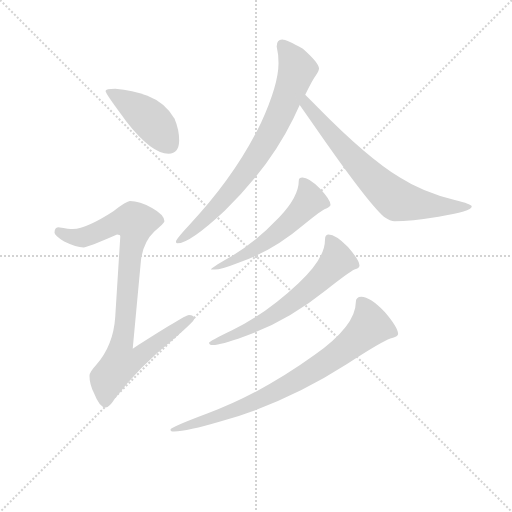
t = 0.00 s
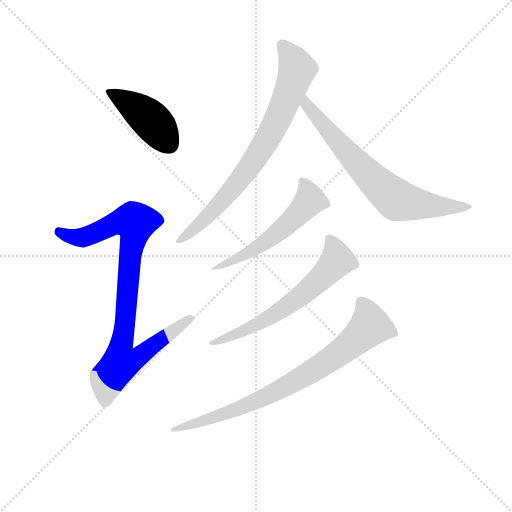
t = 1.15 s
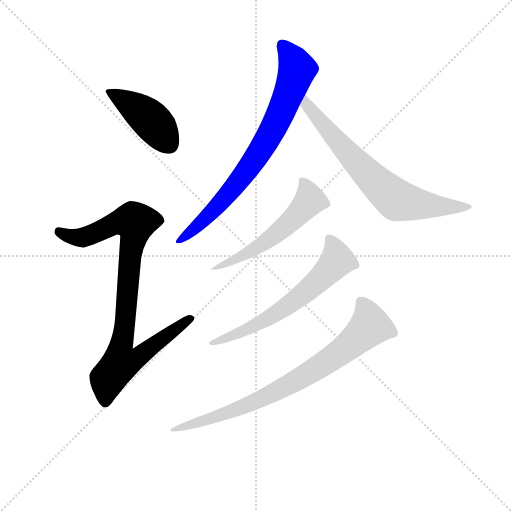
t = 2.30 s
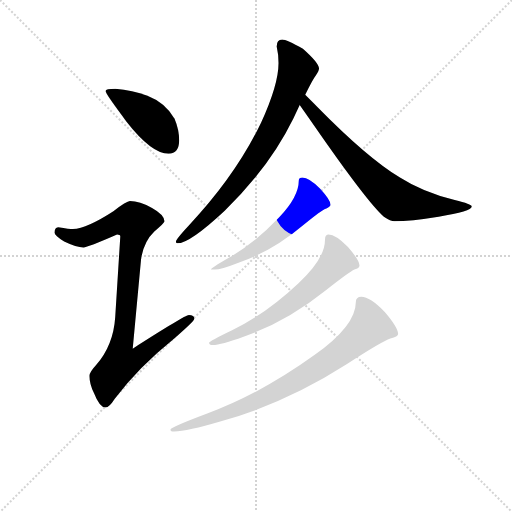
t = 3.45 s
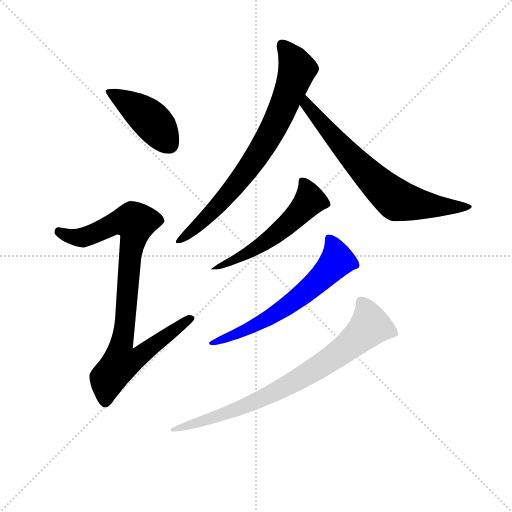
t = 4.61 s
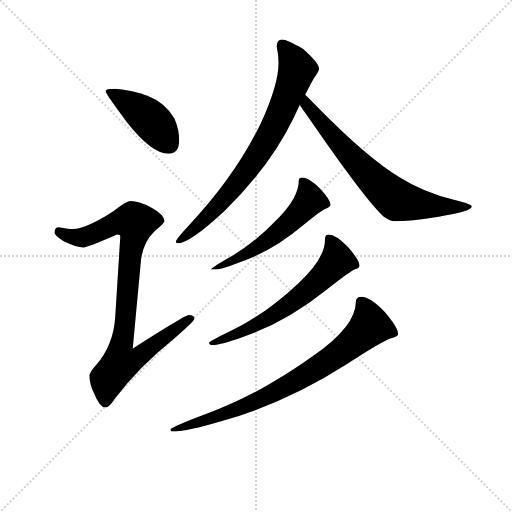
t = 5.76 s

The animated SVG that drew these frames (rendered in a browser with its animation timeline set to each time). Animation: 7 CSS @keyframes rules; one cycle of 5.76 s.

<svg version="1.1" viewBox="0 0 1024 1024" xmlns="http://www.w3.org/2000/svg">
  <g stroke="lightgray" stroke-dasharray="1,1" stroke-width="1" transform="scale(4, 4)">
    <line x1="0" y1="0" x2="256" y2="256"></line>
    <line x1="256" y1="0" x2="0" y2="256"></line>
    <line x1="128" y1="0" x2="128" y2="256"></line>
    <line x1="0" y1="128" x2="256" y2="128"></line>
  </g>
<g transform="scale(0.92, -0.92) translate(60, -900)">
   <style type="text/css">
    @keyframes keyframes0 {
      from {
       stroke: blue;
       stroke-dashoffset: 436;
       stroke-width: 128;
       }
       59% {
       animation-timing-function: step-end;
       stroke: blue;
       stroke-dashoffset: 0;
       stroke-width: 128;
       }
       to {
       stroke: black;
       stroke-width: 1024;
       }
       }
       #make-me-a-hanzi-animation-0 {
         animation: keyframes0 0.604818s both;
         animation-delay: 0.000000s;
         animation-timing-function: linear;
       }
    @keyframes keyframes1 {
      from {
       stroke: blue;
       stroke-dashoffset: 898;
       stroke-width: 128;
       }
       75% {
       animation-timing-function: step-end;
       stroke: blue;
       stroke-dashoffset: 0;
       stroke-width: 128;
       }
       to {
       stroke: black;
       stroke-width: 1024;
       }
       }
       #make-me-a-hanzi-animation-1 {
         animation: keyframes1 0.980794s both;
         animation-delay: 0.604818s;
         animation-timing-function: linear;
       }
    @keyframes keyframes2 {
      from {
       stroke: blue;
       stroke-dashoffset: 779;
       stroke-width: 128;
       }
       72% {
       animation-timing-function: step-end;
       stroke: blue;
       stroke-dashoffset: 0;
       stroke-width: 128;
       }
       to {
       stroke: black;
       stroke-width: 1024;
       }
       }
       #make-me-a-hanzi-animation-2 {
         animation: keyframes2 0.883952s both;
         animation-delay: 1.585612s;
         animation-timing-function: linear;
       }
    @keyframes keyframes3 {
      from {
       stroke: blue;
       stroke-dashoffset: 716;
       stroke-width: 128;
       }
       70% {
       animation-timing-function: step-end;
       stroke: blue;
       stroke-dashoffset: 0;
       stroke-width: 128;
       }
       to {
       stroke: black;
       stroke-width: 1024;
       }
       }
       #make-me-a-hanzi-animation-3 {
         animation: keyframes3 0.832682s both;
         animation-delay: 2.469564s;
         animation-timing-function: linear;
       }
    @keyframes keyframes4 {
      from {
       stroke: blue;
       stroke-dashoffset: 557;
       stroke-width: 128;
       }
       64% {
       animation-timing-function: step-end;
       stroke: blue;
       stroke-dashoffset: 0;
       stroke-width: 128;
       }
       to {
       stroke: black;
       stroke-width: 1024;
       }
       }
       #make-me-a-hanzi-animation-4 {
         animation: keyframes4 0.703288s both;
         animation-delay: 3.302246s;
         animation-timing-function: linear;
       }
    @keyframes keyframes5 {
      from {
       stroke: blue;
       stroke-dashoffset: 638;
       stroke-width: 128;
       }
       67% {
       animation-timing-function: step-end;
       stroke: blue;
       stroke-dashoffset: 0;
       stroke-width: 128;
       }
       to {
       stroke: black;
       stroke-width: 1024;
       }
       }
       #make-me-a-hanzi-animation-5 {
         animation: keyframes5 0.769206s both;
         animation-delay: 4.005534s;
         animation-timing-function: linear;
       }
    @keyframes keyframes6 {
      from {
       stroke: blue;
       stroke-dashoffset: 808;
       stroke-width: 128;
       }
       72% {
       animation-timing-function: step-end;
       stroke: blue;
       stroke-dashoffset: 0;
       stroke-width: 128;
       }
       to {
       stroke: black;
       stroke-width: 1024;
       }
       }
       #make-me-a-hanzi-animation-6 {
         animation: keyframes6 0.907552s both;
         animation-delay: 4.774740s;
         animation-timing-function: linear;
       }
</style>
<path d="M 190.5 707.0 Q 169.5 707.0 169.5 702.0 Q 169.5 696.0 215.5 635.0 Q 269.5 566.0 306.5 566.0 Q 329.5 566.0 329.5 595.0 Q 329.5 618.0 319.5 642.0 Q 299.5 677.0 260.5 692.0 Q 228.5 704.0 190.5 707.0 Z" fill="lightgray"></path> 
<path d="M 222.5 463.0 Q 215.5 463.0 186.5 441.0 Q 129.5 404.0 98.5 402.0 Q 91.5 402.0 66.5 406.0 Q 58.5 405.0 58.5 394.0 Q 58.5 388.0 79.5 375.0 Q 106.5 362.0 121.5 362.0 Q 130.5 362.0 194.5 390.0 Q 201.5 390.0 201.5 386.0 L 190.5 211.0 Q 186.5 149.0 148.5 106.0 Q 134.5 91.0 134.5 83.0 Q 134.5 64.0 144.5 45.0 Q 156.5 14.0 169.5 14.0 Q 177.5 14.0 189.5 33.0 Q 240.5 101.0 317.5 163.0 Q 362.5 202.0 362.5 207.0 Q 362.5 215.0 350.5 215.0 Q 342.5 215.0 228.5 142.0 L 246.5 335.0 Q 251.5 374.0 275.5 397.0 Q 297.5 415.0 297.5 419.0 Q 297.5 433.0 270.5 448.0 Q 243.5 463.0 222.5 463.0 Z" fill="lightgray"></path> 
<path d="M 553.5 814.0 Q 541.5 814.0 541.5 799.0 Q 545.5 782.0 545.5 763.0 Q 545.5 716.0 507.5 633.0 Q 451.5 517.0 350.5 410.0 Q 322.5 380.0 322.5 375.0 Q 322.5 371.0 325.5 371.0 Q 352.5 371.0 428.5 442.0 Q 525.5 536.0 577.5 642.0 L 591.5 672.0 L 603.5 694.0 Q 619.5 727.0 626.5 736.0 Q 633.5 746.0 633.5 751.0 Q 633.5 763.0 598.5 794.0 Q 562.5 814.0 553.5 814.0 Z" fill="lightgray"></path> 
<path d="M 591.5 672.0 Q 603.5 655.0 626.5 622.0 Q 737.5 462.0 774.5 429.0 Q 789.5 419.0 797.5 419.0 Q 832.5 419.0 893.5 429.0 Q 965.5 440.0 965.5 451.0 Q 965.5 456.0 928.5 465.0 Q 859.5 482.0 809.5 514.0 Q 738.5 557.0 630.5 667.0 Q 613.5 684.0 603.5 694.0 C 582.5 715.0 574.5 697.0 591.5 672.0 Z" fill="lightgray"></path> 
<path d="M 597.5 514.0 Q 589.5 514.0 589.5 507.0 Q 589.5 472.0 546.5 427.0 Q 492.5 370.0 436.5 339.0 Q 398.5 317.0 398.5 314.0 L 406.5 314.0 Q 420.5 314.0 458.5 329.0 Q 532.5 354.0 599.5 411.0 Q 639.5 444.0 649.5 447.0 Q 658.5 451.0 658.5 455.0 Q 658.5 465.0 635.5 490.0 Q 611.5 514.0 597.5 514.0 Z" fill="lightgray"></path> 
<path d="M 654.5 390.0 Q 646.5 390.0 646.5 379.0 Q 646.5 338.0 589.5 285.0 Q 518.5 218.0 444.5 182.0 Q 394.5 158.0 394.5 155.0 Q 394.5 150.0 402.5 150.0 Q 420.5 150.0 469.5 168.0 Q 562.5 200.0 648.5 269.0 Q 699.5 309.0 710.5 314.0 Q 721.5 317.0 721.5 323.0 Q 721.5 334.0 696.5 363.0 Q 669.5 390.0 654.5 390.0 Z" fill="lightgray"></path> 
<path d="M 725.5 255.0 Q 713.5 255.0 713.5 243.0 Q 713.5 192.0 623.5 128.0 Q 508.5 45.0 390.5 1.0 Q 310.5 -29.0 310.5 -34.0 Q 310.5 -38.0 318.5 -38.0 Q 346.5 -38.0 420.5 -16.0 Q 562.5 24.0 693.5 108.0 Q 770.5 158.0 788.5 164.0 Q 805.5 168.0 805.5 174.0 Q 805.5 188.0 776.5 222.0 Q 744.5 255.0 725.5 255.0 Z" fill="lightgray"></path> 
      <clipPath id="make-me-a-hanzi-clip-0">
      <path d="M 190.5 707.0 Q 169.5 707.0 169.5 702.0 Q 169.5 696.0 215.5 635.0 Q 269.5 566.0 306.5 566.0 Q 329.5 566.0 329.5 595.0 Q 329.5 618.0 319.5 642.0 Q 299.5 677.0 260.5 692.0 Q 228.5 704.0 190.5 707.0 Z" fill="lightgray"></path>
      </clipPath>
      <path clip-path="url(#make-me-a-hanzi-clip-0)" d="M 173.5 702.0 L 260.5 646.0 L 308.5 586.0 " fill="none" id="make-me-a-hanzi-animation-0" stroke-dasharray="308 616" stroke-linecap="round"></path>

      <clipPath id="make-me-a-hanzi-clip-1">
      <path d="M 222.5 463.0 Q 215.5 463.0 186.5 441.0 Q 129.5 404.0 98.5 402.0 Q 91.5 402.0 66.5 406.0 Q 58.5 405.0 58.5 394.0 Q 58.5 388.0 79.5 375.0 Q 106.5 362.0 121.5 362.0 Q 130.5 362.0 194.5 390.0 Q 201.5 390.0 201.5 386.0 L 190.5 211.0 Q 186.5 149.0 148.5 106.0 Q 134.5 91.0 134.5 83.0 Q 134.5 64.0 144.5 45.0 Q 156.5 14.0 169.5 14.0 Q 177.5 14.0 189.5 33.0 Q 240.5 101.0 317.5 163.0 Q 362.5 202.0 362.5 207.0 Q 362.5 215.0 350.5 215.0 Q 342.5 215.0 228.5 142.0 L 246.5 335.0 Q 251.5 374.0 275.5 397.0 Q 297.5 415.0 297.5 419.0 Q 297.5 433.0 270.5 448.0 Q 243.5 463.0 222.5 463.0 Z" fill="lightgray"></path>
      </clipPath>
      <path clip-path="url(#make-me-a-hanzi-clip-1)" d="M 69.5 396.0 L 94.5 385.0 L 120.5 384.0 L 191.5 416.0 L 233.5 417.0 L 204.5 152.0 L 241.5 148.0 L 248.5 131.0 L 236.5 120.0 L 201.5 110.0 L 174.5 77.0 L 169.5 26.0 " fill="none" id="make-me-a-hanzi-animation-1" stroke-dasharray="770 1540" stroke-linecap="round"></path>

      <clipPath id="make-me-a-hanzi-clip-2">
      <path d="M 553.5 814.0 Q 541.5 814.0 541.5 799.0 Q 545.5 782.0 545.5 763.0 Q 545.5 716.0 507.5 633.0 Q 451.5 517.0 350.5 410.0 Q 322.5 380.0 322.5 375.0 Q 322.5 371.0 325.5 371.0 Q 352.5 371.0 428.5 442.0 Q 525.5 536.0 577.5 642.0 L 591.5 672.0 L 603.5 694.0 Q 619.5 727.0 626.5 736.0 Q 633.5 746.0 633.5 751.0 Q 633.5 763.0 598.5 794.0 Q 562.5 814.0 553.5 814.0 Z" fill="lightgray"></path>
      </clipPath>
      <path clip-path="url(#make-me-a-hanzi-clip-2)" d="M 553.5 802.0 L 586.5 749.0 L 535.5 623.0 L 498.5 560.0 L 432.5 473.0 L 377.5 416.0 L 328.5 376.0 " fill="none" id="make-me-a-hanzi-animation-2" stroke-dasharray="651 1302" stroke-linecap="round"></path>

      <clipPath id="make-me-a-hanzi-clip-3">
      <path d="M 591.5 672.0 Q 603.5 655.0 626.5 622.0 Q 737.5 462.0 774.5 429.0 Q 789.5 419.0 797.5 419.0 Q 832.5 419.0 893.5 429.0 Q 965.5 440.0 965.5 451.0 Q 965.5 456.0 928.5 465.0 Q 859.5 482.0 809.5 514.0 Q 738.5 557.0 630.5 667.0 Q 613.5 684.0 603.5 694.0 C 582.5 715.0 574.5 697.0 591.5 672.0 Z" fill="lightgray"></path>
      </clipPath>
      <path clip-path="url(#make-me-a-hanzi-clip-3)" d="M 603.5 687.0 L 606.5 673.0 L 622.5 652.0 L 691.5 572.0 L 798.5 468.0 L 903.5 449.0 L 961.5 451.0 " fill="none" id="make-me-a-hanzi-animation-3" stroke-dasharray="588 1176" stroke-linecap="round"></path>

      <clipPath id="make-me-a-hanzi-clip-4">
      <path d="M 597.5 514.0 Q 589.5 514.0 589.5 507.0 Q 589.5 472.0 546.5 427.0 Q 492.5 370.0 436.5 339.0 Q 398.5 317.0 398.5 314.0 L 406.5 314.0 Q 420.5 314.0 458.5 329.0 Q 532.5 354.0 599.5 411.0 Q 639.5 444.0 649.5 447.0 Q 658.5 451.0 658.5 455.0 Q 658.5 465.0 635.5 490.0 Q 611.5 514.0 597.5 514.0 Z" fill="lightgray"></path>
      </clipPath>
      <path clip-path="url(#make-me-a-hanzi-clip-4)" d="M 600.5 503.0 L 611.5 463.0 L 578.5 424.0 L 498.5 361.0 L 402.5 314.0 " fill="none" id="make-me-a-hanzi-animation-4" stroke-dasharray="429 858" stroke-linecap="round"></path>

      <clipPath id="make-me-a-hanzi-clip-5">
      <path d="M 654.5 390.0 Q 646.5 390.0 646.5 379.0 Q 646.5 338.0 589.5 285.0 Q 518.5 218.0 444.5 182.0 Q 394.5 158.0 394.5 155.0 Q 394.5 150.0 402.5 150.0 Q 420.5 150.0 469.5 168.0 Q 562.5 200.0 648.5 269.0 Q 699.5 309.0 710.5 314.0 Q 721.5 317.0 721.5 323.0 Q 721.5 334.0 696.5 363.0 Q 669.5 390.0 654.5 390.0 Z" fill="lightgray"></path>
      </clipPath>
      <path clip-path="url(#make-me-a-hanzi-clip-5)" d="M 656.5 380.0 L 672.5 333.0 L 641.5 297.0 L 525.5 209.0 L 456.5 174.0 L 398.5 153.0 " fill="none" id="make-me-a-hanzi-animation-5" stroke-dasharray="510 1020" stroke-linecap="round"></path>

      <clipPath id="make-me-a-hanzi-clip-6">
      <path d="M 725.5 255.0 Q 713.5 255.0 713.5 243.0 Q 713.5 192.0 623.5 128.0 Q 508.5 45.0 390.5 1.0 Q 310.5 -29.0 310.5 -34.0 Q 310.5 -38.0 318.5 -38.0 Q 346.5 -38.0 420.5 -16.0 Q 562.5 24.0 693.5 108.0 Q 770.5 158.0 788.5 164.0 Q 805.5 168.0 805.5 174.0 Q 805.5 188.0 776.5 222.0 Q 744.5 255.0 725.5 255.0 Z" fill="lightgray"></path>
      </clipPath>
      <path clip-path="url(#make-me-a-hanzi-clip-6)" d="M 724.5 245.0 L 738.5 220.0 L 744.5 191.0 L 658.5 118.0 L 509.5 33.0 L 424.5 -2.0 L 381.5 -11.0 L 371.5 -20.0 L 358.5 -19.0 L 314.5 -36.0 " fill="none" id="make-me-a-hanzi-animation-6" stroke-dasharray="680 1360" stroke-linecap="round"></path>

</g>
</svg>
